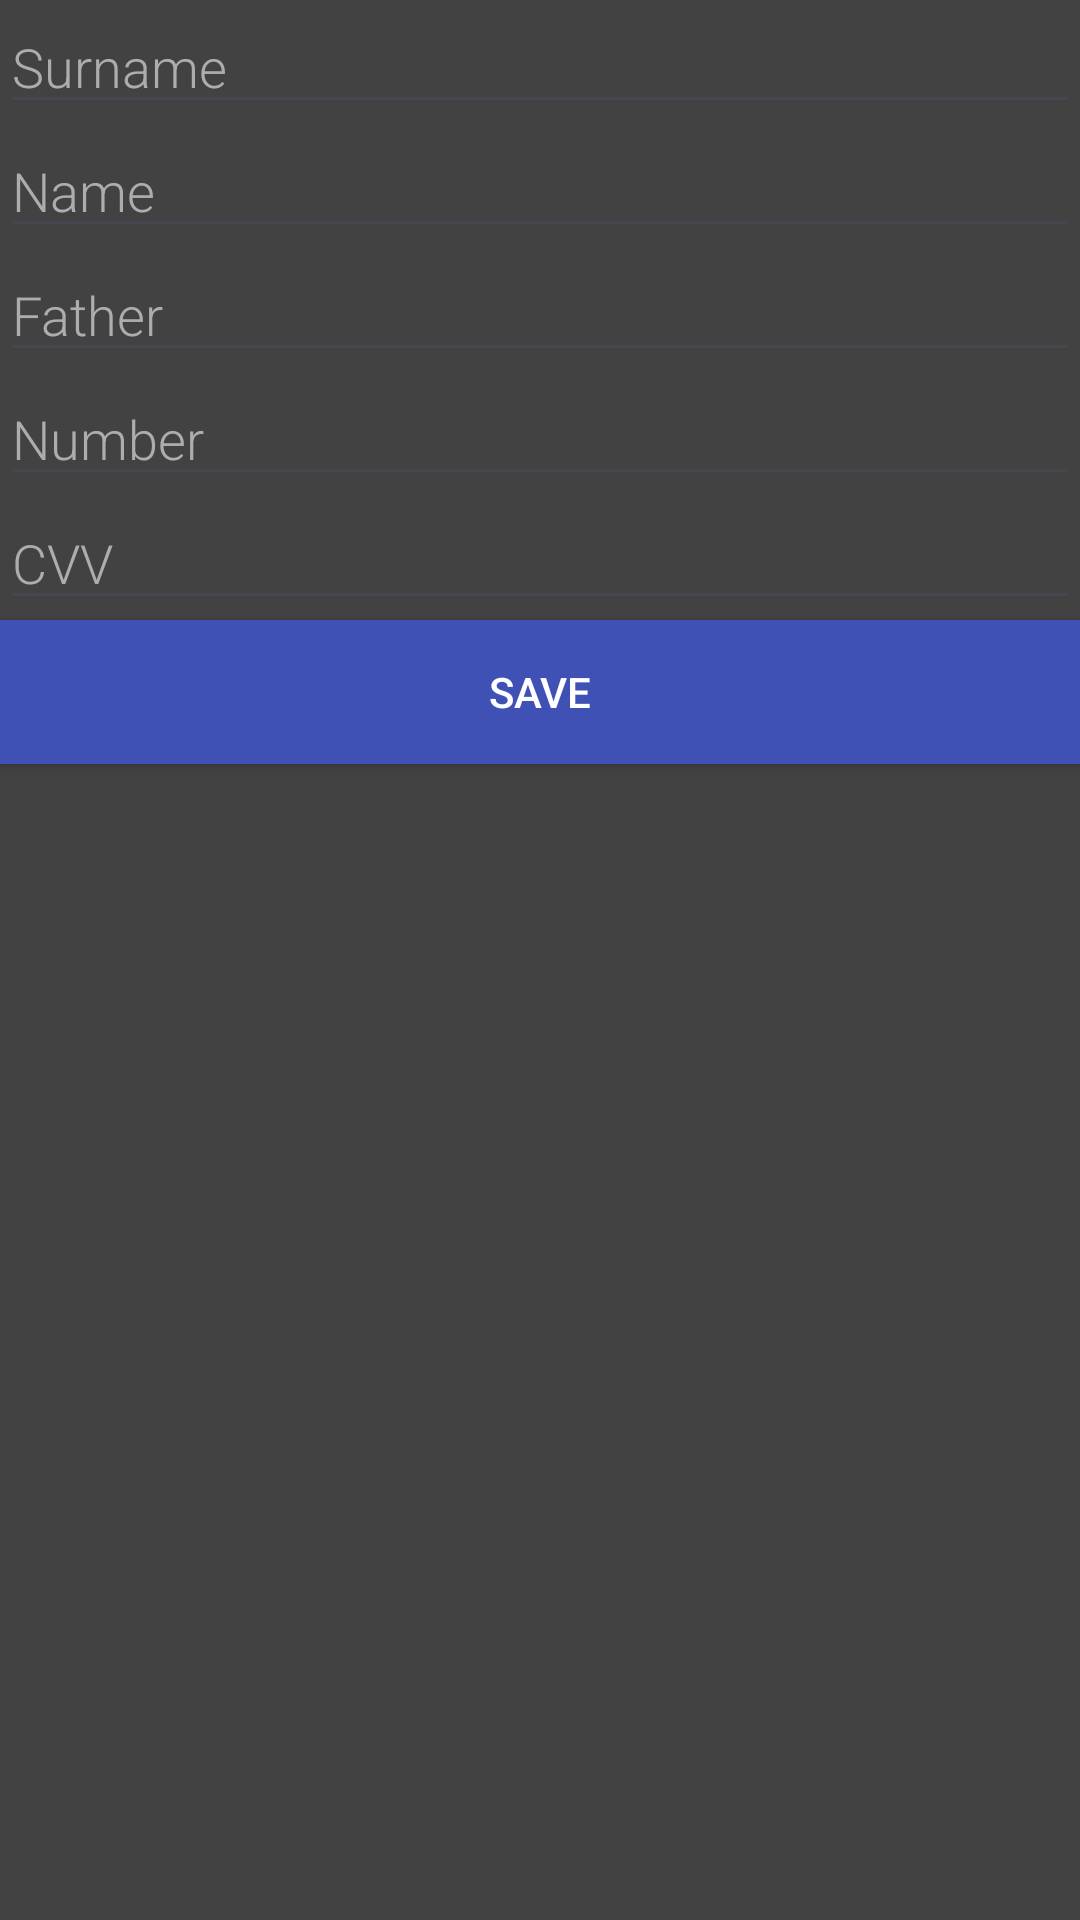

Android layout source for this screen:
<!-- AndroidManifest.xml: application theme Theme.ShareHub -->
<!-- res/layout/activity_new_card.xml -->
<?xml version="1.0" encoding="utf-8"?>
<LinearLayout xmlns:android="http://schemas.android.com/apk/res/android"
    android:layout_width="match_parent"
    android:layout_height="match_parent"
    android:background="@color/cardview_dark_background"
    android:orientation="vertical">

    <EditText
        android:id="@+id/surname_card"
        android:layout_width="match_parent"
        android:layout_height="wrap_content"
        android:layout_margin="@dimen/big_padding"
        android:fontFamily="sans-serif-light"
        android:hint="@string/hint_card_surname"
        android:inputType="textAutoComplete"
        android:minHeight="@dimen/min_height"
        android:textColor="@color/colorItem"
        android:textColorHint="@color/colorHint"
        android:textSize="18sp" />

    <EditText
        android:id="@+id/name_card"
        android:layout_width="match_parent"
        android:layout_height="wrap_content"
        android:layout_margin="@dimen/big_padding"
        android:autofillHints=""
        android:fontFamily="sans-serif-light"
        android:hint="@string/hint_card_name"
        android:inputType="textAutoComplete"
        android:minHeight="@dimen/min_height"
        android:textColor="@color/colorItem"
        android:textColorHint="@color/colorHint"
        android:textSize="18sp" />

    <EditText
        android:id="@+id/father_card"
        android:layout_width="match_parent"
        android:layout_height="wrap_content"
        android:layout_margin="@dimen/big_padding"
        android:autofillHints=""
        android:fontFamily="sans-serif-light"
        android:hint="@string/hint_card_father"
        android:inputType="textAutoComplete"
        android:minHeight="@dimen/min_height"
        android:textColor="@color/colorItem"
        android:textColorHint="@color/colorHint"
        android:textSize="18sp" />

    <EditText
        android:id="@+id/number_card"
        android:layout_width="match_parent"
        android:layout_height="wrap_content"
        android:layout_margin="@dimen/big_padding"
        android:autofillHints=""
        android:fontFamily="sans-serif-light"
        android:hint="@string/hint_card_number"
        android:inputType="textAutoComplete"
        android:minHeight="@dimen/min_height"
        android:textColor="@color/colorItem"
        android:textColorHint="@color/colorHint"
        android:textSize="18sp" />

    <EditText
        android:id="@+id/cvv_card"
        android:layout_width="match_parent"
        android:layout_height="wrap_content"
        android:layout_margin="@dimen/big_padding"
        android:autofillHints=""
        android:fontFamily="sans-serif-light"
        android:hint="@string/hint_card_cvv"
        android:inputType="textAutoComplete"
        android:minHeight="@dimen/min_height"
        android:textColor="@color/colorItem"
        android:textColorHint="@color/colorHint"
        android:textSize="18sp" />

    <Button
        android:id="@+id/button_save"
        android:layout_width="match_parent"
        android:layout_height="wrap_content"
        android:layout_margin="@dimen/big_padding"
        android:background="@color/colorPrimary"
        android:text="@string/button_save"
        android:textColor="@color/buttonLabel" />

</LinearLayout>
<!-- resources referenced by this layout -->
<resources>
  <color name="buttonLabel">#FFFFFF</color>
  <color name="colorHint">#ACADAF</color>
  <color name="colorItem">#F6FEFF</color>
  <color name="colorPrimary">#3F51B5</color>
  <string name="button_save">Save</string>
  <string name="hint_card_cvv">CVV</string>
  <string name="hint_card_father">Father</string>
  <string name="hint_card_name">Name</string>
  <string name="hint_card_number">Number</string>
  <string name="hint_card_surname">Surname</string>
  <style name="Theme.ShareHub" parent="Base.Theme.ShareHub" />
  <style name="Base.Theme.ShareHub" parent="Theme.Material3.DayNight.NoActionBar">
          
          
      </style>
</resources>
